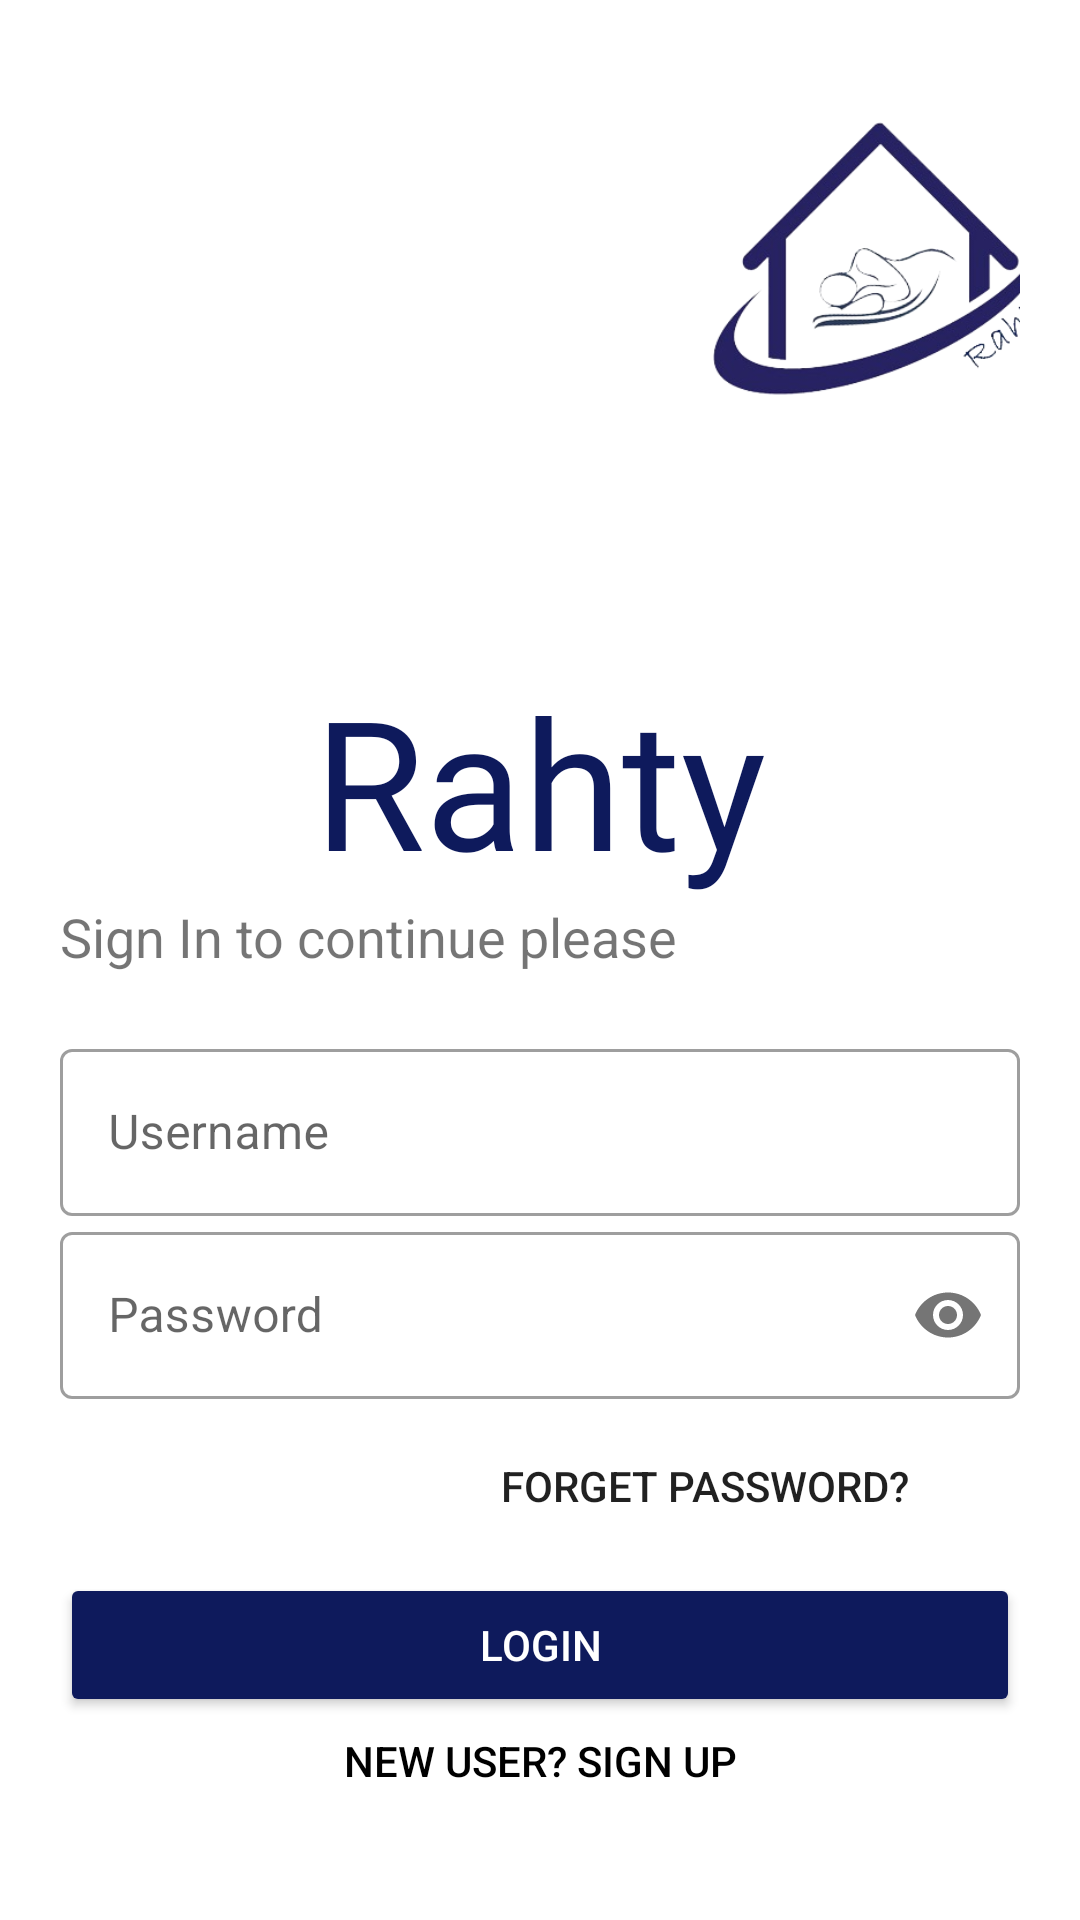

Layout XML and referenced resources for this Android screen:
<!-- AndroidManifest.xml: application theme Theme.Firebaselogin -->
<!-- res/layout/activity_login.xml -->
<?xml version="1.0" encoding="utf-8"?>
<LinearLayout xmlns:android="http://schemas.android.com/apk/res/android"
    xmlns:app="http://schemas.android.com/apk/res-auto"
    xmlns:tools="http://schemas.android.com/tools"
    android:layout_width="match_parent"
    android:layout_height="match_parent"
    tools:context=".LoginActivity"
    android:orientation="vertical"
    android:background="#fff"
    android:padding="20dp">

    <ImageView
        android:id="@+id/logo_image"
        android:layout_width="150dp"
        android:layout_height="150dp"
        android:layout_marginLeft="200dp"
        android:transitionName="logo_image"
        android:src="@drawable/logoo"
        />
    <TextView
        android:id="@+id/logo_name"
        android:layout_width="match_parent"
        android:layout_height="wrap_content"
        android:text="Rahty"
        android:textSize="60sp"
        android:textAlignment="center"
        android:fontFamily="@font/indigo_daisy"
        app:layout_constraintTop_toTopOf="parent"
        android:layout_marginTop="50dp"
        android:textColor="@color/blue"/>
    <TextView
        android:id="@+id/slogan_name"
        android:layout_width="wrap_content"
        android:layout_height="wrap_content"
        android:text="Sign In to continue please"
        android:textSize="18sp"/>

    <LinearLayout
        android:layout_width="match_parent"
        android:layout_height="wrap_content"
        android:layout_marginTop="20dp"
        android:layout_marginBottom="20dp"
        android:orientation="vertical">

        <com.google.android.material.textfield.TextInputLayout
            android:layout_width="match_parent"
            android:layout_height="wrap_content"
            android:id="@+id/username"
            android:hint="Username"
            style="@style/Widget.MaterialComponents.TextInputLayout.OutlinedBox">

            <com.google.android.material.textfield.TextInputEditText
                android:layout_width="match_parent"
                android:layout_height="wrap_content"/>
        </com.google.android.material.textfield.TextInputLayout>

        <com.google.android.material.textfield.TextInputLayout
            android:layout_width="match_parent"
            android:layout_height="wrap_content"
            android:id="@+id/password"
            android:hint="Password"
            app:passwordToggleEnabled="true"
            style="@style/Widget.MaterialComponents.TextInputLayout.OutlinedBox">

            <com.google.android.material.textfield.TextInputEditText
                android:layout_width="match_parent"
                android:layout_height="wrap_content"
                android:inputType="textPassword"/>
        </com.google.android.material.textfield.TextInputLayout>

        <Button
            android:layout_width="200dp"
            android:layout_height="wrap_content"
            android:layout_gravity="right"
            android:layout_margin="5dp"
            android:background="#00000000"
            android:elevation="0dp"
            android:text="Forget Password?" />



        <Button
            android:id="@+id/reg_btn"
            android:layout_width="match_parent"
            android:layout_height="wrap_content"
           android:backgroundTint="@color/blue"
            android:onClick="loginUser"
            android:text="Login"
            android:textColor="#fff"
            android:transitionName="button_tran" />

        <Button
            android:layout_width="match_parent"
            android:onClick="signup"
            android:layout_height="wrap_content"
            android:layout_gravity="right"
            android:layout_margin="5dp"
            android:background="#00000000"
            android:elevation="0dp"
            android:text="New User? SIGN UP"
            android:textColor="#000"/>

    </LinearLayout>
</LinearLayout>
<!-- resources referenced by this layout -->
<resources>
  <color name="blue">#0E1A5C</color>
  <!-- drawable logoo: png bitmap (drawable, 60641 bytes) -->
  <style name="Theme.Firebaselogin" parent="Theme.MaterialComponents.DayNight.DarkActionBar">
          
          <item name="colorPrimary">@color/purple_500</item>
          <item name="colorPrimaryVariant">@color/purple_700</item>
          <item name="colorOnPrimary">@color/white</item>
          
          <item name="colorSecondary">@color/teal_200</item>
          <item name="colorSecondaryVariant">@color/teal_700</item>
          <item name="colorOnSecondary">@color/black</item>
          
          <item name="android:statusBarColor" tools:targetApi="l">?attr/colorPrimaryVariant</item>
          <item name="windowActionBar">false</item>
          <item name="windowNoTitle">true</item>
          
      </style>
  <color name="purple_500">#6609EB</color>
  <color name="purple_700">#FF3700B3</color>
  <color name="white">#FFFFFFFF</color>
  <color name="teal_200">#FF03DAC5</color>
  <color name="teal_700">#FF018786</color>
  <color name="black">#0F0F0F</color>
</resources>
